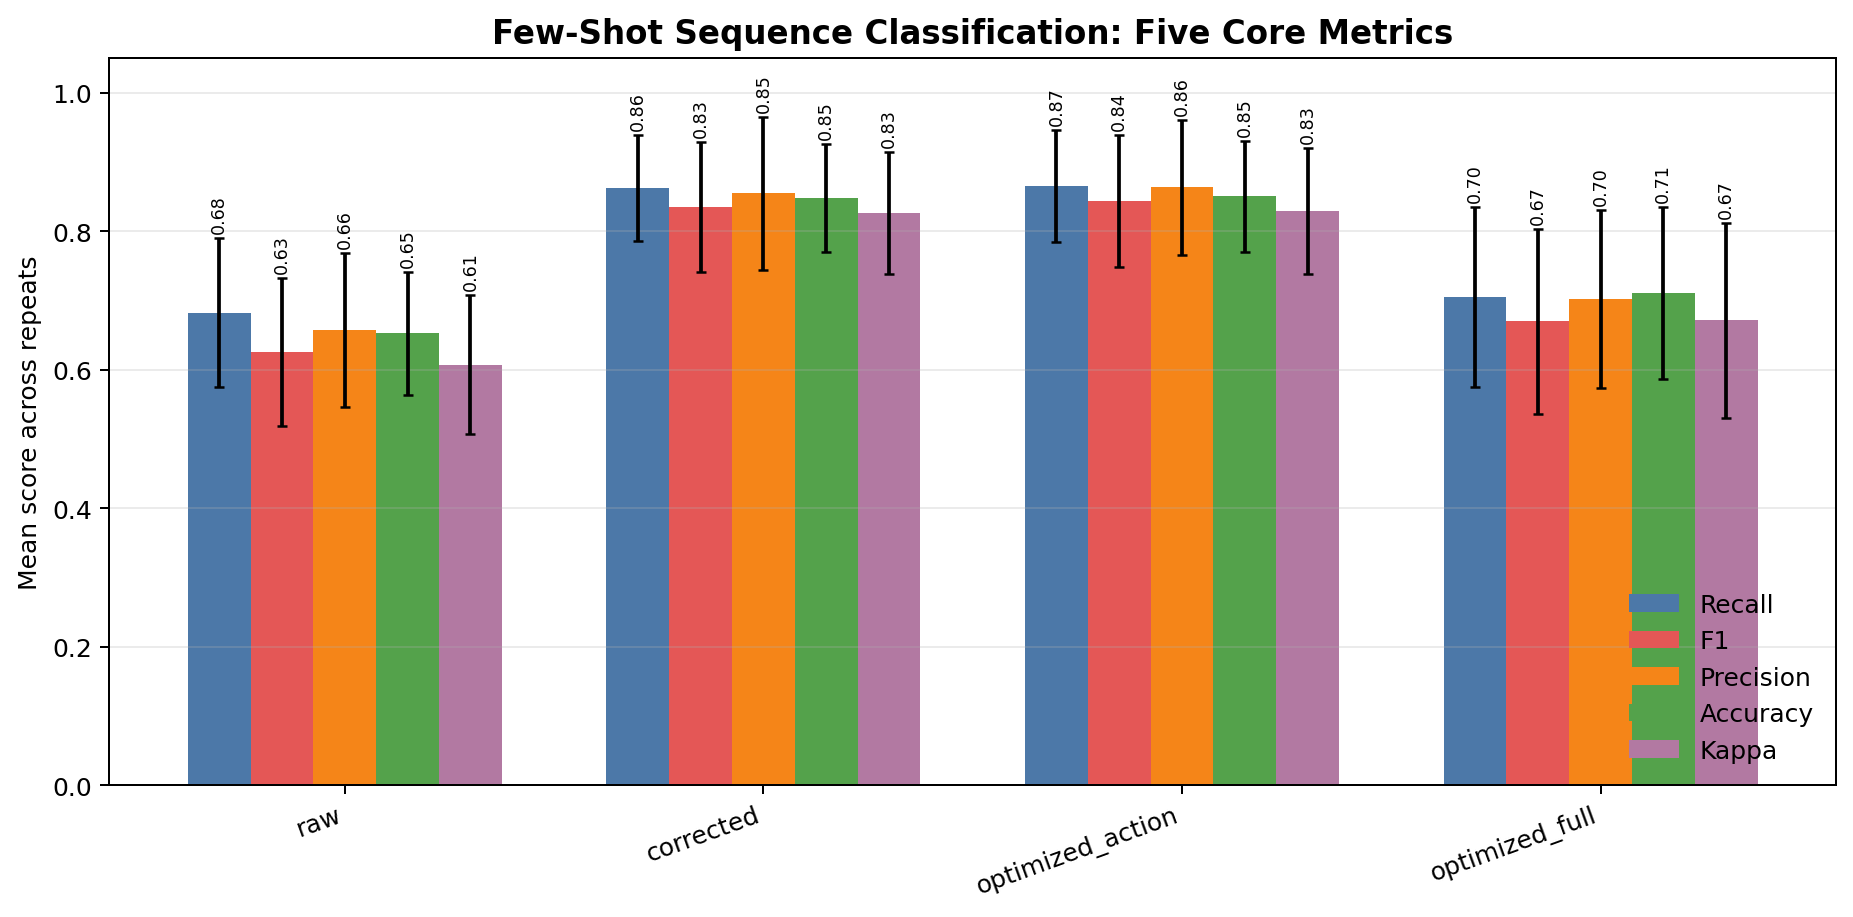

Source data for this figure (header and first rows):
feature_set, recall_mean, recall_std, f1_mean, f1_std, precision_mean, precision_std, accuracy_mean, accuracy_std, kappa_mean, kappa_std
raw, 0.6824, 0.1077, 0.6259, 0.1071, 0.6575, 0.1108, 0.6526, 0.0887, 0.6073, 0.09979
corrected, 0.862, 0.07624, 0.8348, 0.09418, 0.8548, 0.1107, 0.8474, 0.07789, 0.8265, 0.08824
optimized_action, 0.8657, 0.08091, 0.8432, 0.0952, 0.8634, 0.09731, 0.85, 0.0803, 0.8295, 0.09118
optimized_full, 0.7046, 0.1301, 0.6695, 0.1332, 0.7021, 0.1286, 0.7105, 0.124, 0.6713, 0.1408
